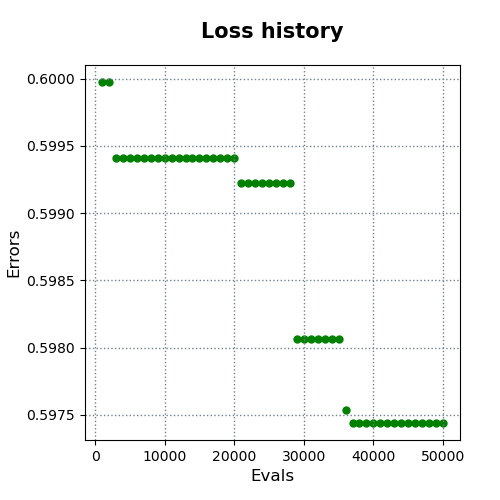

The data file committed next to this chart (first rows):
evals, errors
1000, 0.6
2000, 0.6
3000, 0.5994
4000, 0.5994
5000, 0.5994
6000, 0.5994
7000, 0.5994
8000, 0.5994
9000, 0.5994
10000, 0.5994
11000, 0.5994
12000, 0.5994
13000, 0.5994
14000, 0.5994
15000, 0.5994
16000, 0.5994
17000, 0.5994
18000, 0.5994
19000, 0.5994
20000, 0.5994
21000, 0.5992
22000, 0.5992
23000, 0.5992
24000, 0.5992
25000, 0.5992
26000, 0.5992
27000, 0.5992
28000, 0.5992
29000, 0.5981
30000, 0.5981
31000, 0.5981
32000, 0.5981
33000, 0.5981
34000, 0.5981
35000, 0.5981
36000, 0.5975
37000, 0.5974
38000, 0.5974
39000, 0.5974
40000, 0.5974
41000, 0.5974
42000, 0.5974
43000, 0.5974
44000, 0.5974
45000, 0.5974
46000, 0.5974
47000, 0.5974
48000, 0.5974
49000, 0.5974
50000, 0.5974
